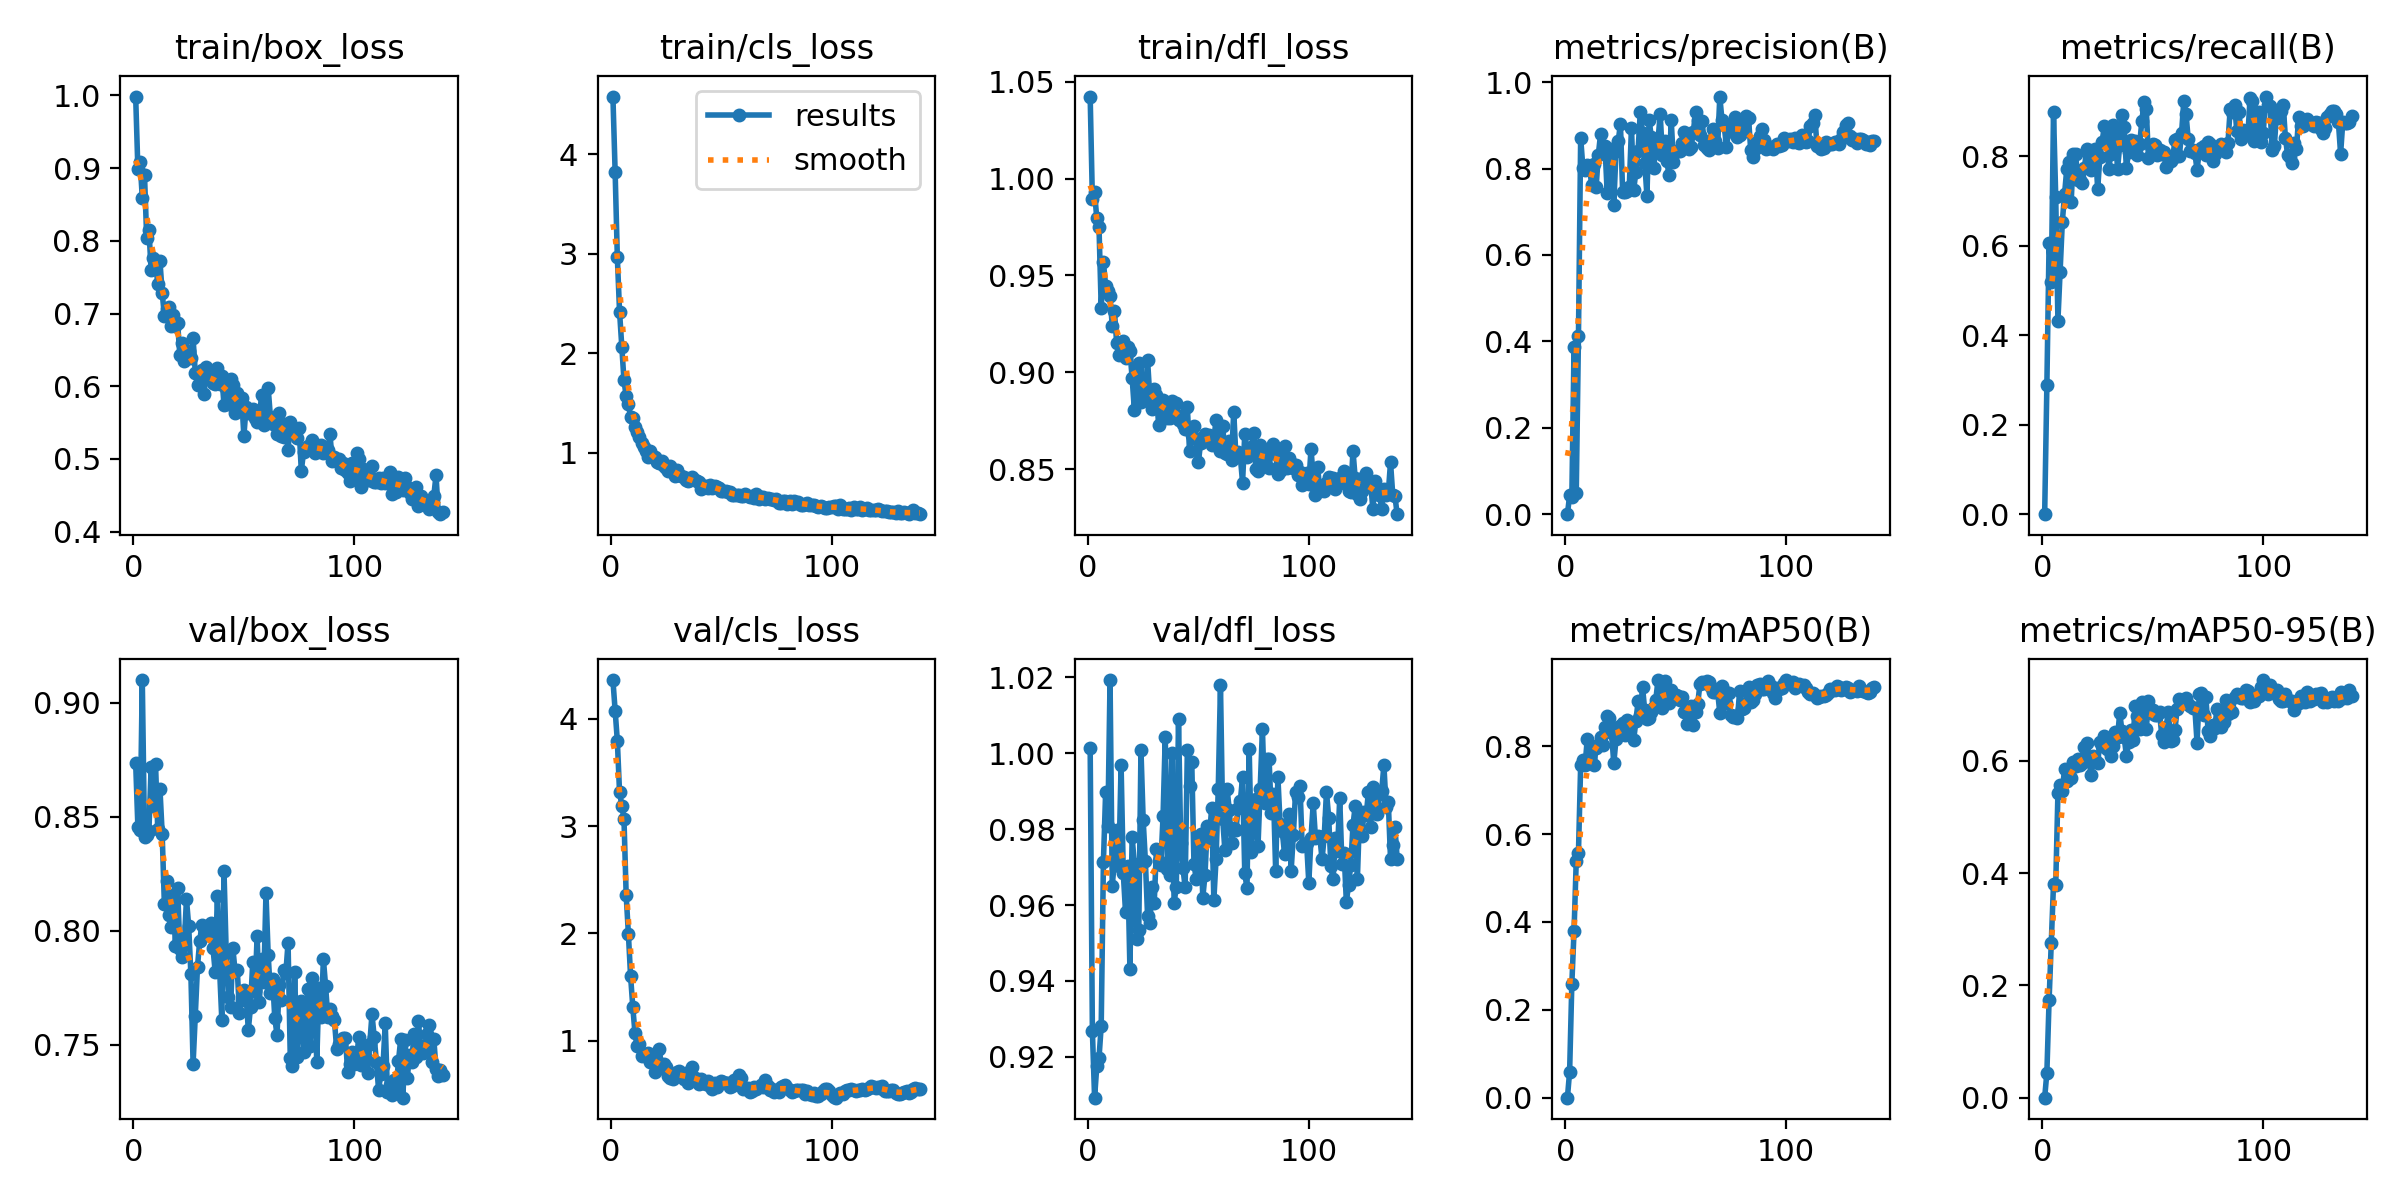

The file beside this chart, header and first rows:
epoch, time, train/box_loss, train/cls_loss, train/dfl_loss, metrics/precision(B), metrics/recall(B), metrics/mAP50(B), metrics/mAP50-95(B), val/box_loss, val/cls_loss, val/dfl_loss, lr/pg0, lr/pg1, lr/pg2
1, 1.526, 0.9984, 4.581, 1.042, 0, 0, 0, 0, 0.8737, 4.363, 1.002, 6.312e-05, 6.312e-05, 6.312e-05
2, 3.085, 0.8987, 3.825, 0.9895, 0.04332, 0.2892, 0.05951, 0.04466, 0.8456, 4.075, 0.9268, 0.0001307, 0.0001307, 0.0001307
3, 4.64, 0.909, 2.966, 0.9929, 0.03915, 0.6067, 0.2595, 0.1737, 0.8443, 3.796, 0.9092, 0.0001974, 0.0001974, 0.0001974
4, 6.173, 0.8593, 2.419, 0.9794, 0.3867, 0.5184, 0.3795, 0.2752, 0.91, 3.318, 0.9175, 0.0002633, 0.0002633, 0.0002633
5, 7.711, 0.8903, 2.067, 0.9751, 0.04911, 0.8998, 0.5396, 0.3805, 0.8411, 3.191, 0.9196, 0.0003283, 0.0003283, 0.0003283
6, 9.239, 0.8034, 1.729, 0.9333, 0.4125, 0.7102, 0.5576, 0.3786, 0.8419, 3.071, 0.9281, 0.0003925, 0.0003925, 0.0003925
7, 10.74, 0.8151, 1.566, 0.9568, 0.8712, 0.4328, 0.7577, 0.5421, 0.8438, 2.359, 0.9713, 0.0004558, 0.0004558, 0.0004558
8, 12.25, 0.7603, 1.486, 0.9448, 0.8019, 0.5413, 0.7691, 0.5565, 0.8717, 1.996, 0.9898, 0.0005032, 0.0005032, 0.0005032
9, 13.78, 0.7766, 1.359, 0.9419, 0.7968, 0.6542, 0.7571, 0.546, 0.8547, 1.602, 0.9807, 0.0005, 0.0005, 0.0005
10, 15.29, 0.7724, 1.35, 0.9393, 0.8076, 0.7154, 0.8169, 0.5861, 0.873, 1.314, 1.019, 0.0004967, 0.0004967, 0.0004967
11, 16.8, 0.74, 1.256, 0.924, 0.7998, 0.7714, 0.7722, 0.5637, 0.8444, 1.067, 0.9651, 0.0004935, 0.0004935, 0.0004935
12, 18.31, 0.7721, 1.212, 0.9317, 0.7629, 0.7867, 0.7997, 0.5787, 0.8622, 0.9459, 0.9717, 0.0004902, 0.0004902, 0.0004902
13, 19.81, 0.7286, 1.156, 0.915, 0.8112, 0.6977, 0.7572, 0.5689, 0.8426, 0.9705, 0.9798, 0.0004869, 0.0004869, 0.0004869
14, 21.32, 0.697, 1.1, 0.9091, 0.7564, 0.8051, 0.795, 0.5972, 0.8115, 0.8608, 0.9704, 0.0004837, 0.0004837, 0.0004837
15, 22.85, 0.7068, 1.057, 0.9106, 0.8321, 0.8046, 0.8037, 0.5901, 0.8219, 0.8642, 0.997, 0.0004804, 0.0004804, 0.0004804
16, 24.37, 0.7095, 1.018, 0.9163, 0.879, 0.7464, 0.8211, 0.6035, 0.8069, 0.8767, 0.9684, 0.0004772, 0.0004772, 0.0004772
17, 25.89, 0.6822, 0.9577, 0.9074, 0.8367, 0.7477, 0.8021, 0.5928, 0.8017, 0.8871, 0.9583, 0.0004739, 0.0004739, 0.0004739
18, 27.54, 0.6977, 1.02, 0.9132, 0.8521, 0.74, 0.8432, 0.5965, 0.8154, 0.8037, 0.9702, 0.0004707, 0.0004707, 0.0004707
19, 29.03, 0.6825, 0.9559, 0.9111, 0.7442, 0.7746, 0.8677, 0.6247, 0.7934, 0.81, 0.9431, 0.0004674, 0.0004674, 0.0004674
20, 30.55, 0.6872, 0.9579, 0.8972, 0.8309, 0.8157, 0.8631, 0.6324, 0.8185, 0.7076, 0.9779, 0.0004642, 0.0004642, 0.0004642
21, 32.06, 0.6425, 0.9064, 0.8809, 0.8441, 0.8088, 0.829, 0.6046, 0.7919, 0.8083, 0.9709, 0.0004609, 0.0004609, 0.0004609
22, 33.56, 0.6601, 0.8923, 0.9013, 0.7159, 0.7706, 0.7607, 0.5745, 0.7883, 0.9263, 0.9511, 0.0004577, 0.0004577, 0.0004577
23, 35.06, 0.6342, 0.9113, 0.905, 0.8399, 0.7949, 0.8159, 0.6083, 0.794, 0.743, 0.9534, 0.0004544, 0.0004544, 0.0004544
24, 36.57, 0.6383, 0.87, 0.8845, 0.863, 0.8154, 0.8447, 0.6008, 0.8139, 0.7784, 1.001, 0.0004511, 0.0004511, 0.0004511
25, 38.07, 0.6484, 0.8489, 0.8969, 0.9036, 0.7268, 0.8448, 0.5963, 0.8021, 0.7505, 0.9824, 0.0004479, 0.0004479, 0.0004479
26, 39.57, 0.6387, 0.8167, 0.8876, 0.746, 0.799, 0.8529, 0.6337, 0.7811, 0.6704, 0.9716, 0.0004446, 0.0004446, 0.0004446
27, 41.09, 0.6657, 0.8666, 0.9062, 0.7447, 0.8322, 0.8261, 0.6263, 0.7415, 0.6476, 0.957, 0.0004414, 0.0004414, 0.0004414
28, 42.58, 0.6187, 0.8081, 0.8876, 0.7471, 0.8673, 0.8606, 0.6435, 0.7624, 0.6408, 0.9552, 0.0004381, 0.0004381, 0.0004381
29, 44.11, 0.602, 0.7629, 0.8809, 0.7561, 0.843, 0.8411, 0.6218, 0.7843, 0.6821, 0.9648, 0.0004349, 0.0004349, 0.0004349
30, 45.61, 0.6174, 0.8292, 0.8914, 0.8948, 0.7722, 0.8523, 0.6298, 0.7956, 0.7091, 0.9605, 0.0004316, 0.0004316, 0.0004316
31, 47.1, 0.6218, 0.776, 0.8885, 0.7504, 0.8059, 0.8145, 0.6078, 0.8024, 0.7144, 0.9749, 0.0004284, 0.0004284, 0.0004284
32, 48.6, 0.5897, 0.7645, 0.873, 0.7919, 0.8696, 0.8564, 0.6269, 0.8012, 0.6886, 0.9715, 0.0004251, 0.0004251, 0.0004251
33, 50.11, 0.6267, 0.7574, 0.8831, 0.8415, 0.8445, 0.902, 0.6516, 0.7983, 0.6382, 0.9707, 0.0004219, 0.0004219, 0.0004219
34, 51.73, 0.6106, 0.7204, 0.8859, 0.9316, 0.7726, 0.8711, 0.6424, 0.7997, 0.6995, 0.9834, 0.0004186, 0.0004186, 0.0004186
35, 53.23, 0.6166, 0.7135, 0.8808, 0.8828, 0.825, 0.9354, 0.686, 0.8034, 0.6006, 1.004, 0.0004153, 0.0004153, 0.0004153
36, 54.78, 0.6047, 0.7226, 0.8766, 0.8139, 0.8931, 0.8815, 0.6523, 0.7924, 0.6319, 0.9696, 0.0004121, 0.0004121, 0.0004121
37, 56.27, 0.6024, 0.7513, 0.8765, 0.7375, 0.865, 0.861, 0.6425, 0.782, 0.7564, 0.968, 0.0004088, 0.0004088, 0.0004088
38, 57.76, 0.6253, 0.7275, 0.8851, 0.9124, 0.7742, 0.8649, 0.6091, 0.8151, 0.6533, 1, 0.0004056, 0.0004056, 0.0004056
39, 59.27, 0.6028, 0.7165, 0.8825, 0.8724, 0.8099, 0.8783, 0.6329, 0.7831, 0.642, 0.9607, 0.0004023, 0.0004023, 0.0004023
40, 60.78, 0.6145, 0.7054, 0.884, 0.8011, 0.8373, 0.889, 0.6542, 0.761, 0.5992, 0.9647, 0.0003991, 0.0003991, 0.0003991
41, 62.25, 0.5743, 0.6396, 0.8757, 0.8447, 0.8255, 0.9048, 0.6369, 0.826, 0.6453, 1.009, 0.0003958, 0.0003958, 0.0003958
42, 63.77, 0.5973, 0.662, 0.8776, 0.8625, 0.835, 0.9497, 0.6979, 0.7903, 0.6041, 0.9763, 0.0003926, 0.0003926, 0.0003926
43, 65.28, 0.5761, 0.6619, 0.8735, 0.9267, 0.8026, 0.9047, 0.6796, 0.771, 0.5981, 0.9697, 0.0003893, 0.0003893, 0.0003893
44, 66.77, 0.6094, 0.649, 0.8708, 0.8313, 0.8267, 0.8876, 0.6573, 0.7664, 0.6199, 0.9647, 0.0003861, 0.0003861, 0.0003861
45, 68.28, 0.6023, 0.6705, 0.8821, 0.8633, 0.8793, 0.9473, 0.7055, 0.7924, 0.574, 1.001, 0.0003828, 0.0003828, 0.0003828
46, 69.79, 0.5633, 0.6472, 0.8592, 0.8172, 0.9207, 0.931, 0.6952, 0.7823, 0.5466, 0.9914, 0.0003795, 0.0003795, 0.0003795
47, 71.3, 0.5913, 0.6684, 0.8679, 0.7848, 0.9062, 0.8978, 0.6563, 0.7829, 0.6043, 0.9977, 0.0003763, 0.0003763, 0.0003763
48, 72.82, 0.5799, 0.6563, 0.8724, 0.9117, 0.7962, 0.9281, 0.7061, 0.7641, 0.5632, 0.9708, 0.000373, 0.000373, 0.000373
49, 74.34, 0.5838, 0.641, 0.8656, 0.816, 0.823, 0.9193, 0.6844, 0.7695, 0.5949, 0.967, 0.0003698, 0.0003698, 0.0003698
50, 75.84, 0.5311, 0.6109, 0.8535, 0.84, 0.8271, 0.9163, 0.6904, 0.7738, 0.62, 0.9763, 0.0003665, 0.0003665, 0.0003665
51, 77.43, 0.5721, 0.6102, 0.8637, 0.8413, 0.8261, 0.9143, 0.6823, 0.7722, 0.6161, 0.9786, 0.0003633, 0.0003633, 0.0003633
52, 78.92, 0.5629, 0.612, 0.8659, 0.8413, 0.8027, 0.9041, 0.6811, 0.7564, 0.6069, 0.962, 0.00036, 0.00036, 0.00036
53, 80.42, 0.5678, 0.6068, 0.8682, 0.8593, 0.8144, 0.9122, 0.6863, 0.7665, 0.6075, 0.9679, 0.0003568, 0.0003568, 0.0003568
54, 81.91, 0.5684, 0.6026, 0.865, 0.8857, 0.8057, 0.8774, 0.6467, 0.7862, 0.5707, 0.9808, 0.0003535, 0.0003535, 0.0003535
55, 83.39, 0.5566, 0.5732, 0.8679, 0.8696, 0.8087, 0.8506, 0.6331, 0.7734, 0.5741, 0.9777, 0.0003502, 0.0003502, 0.0003502
56, 84.91, 0.5505, 0.5727, 0.8627, 0.8462, 0.777, 0.8825, 0.6598, 0.7975, 0.6358, 0.9856, 0.000347, 0.000347, 0.000347
57, 86.42, 0.5549, 0.5742, 0.8654, 0.8493, 0.7979, 0.8905, 0.6875, 0.7686, 0.6318, 0.9614, 0.0003437, 0.0003437, 0.0003437
58, 87.9, 0.5884, 0.5775, 0.8756, 0.8847, 0.7898, 0.8488, 0.6345, 0.7875, 0.6788, 0.9721, 0.0003405, 0.0003405, 0.0003405
59, 89.41, 0.547, 0.564, 0.8657, 0.9298, 0.796, 0.877, 0.6378, 0.7775, 0.6481, 0.9907, 0.0003372, 0.0003372, 0.0003372
60, 90.9, 0.551, 0.5685, 0.8595, 0.9125, 0.8374, 0.8966, 0.6555, 0.8163, 0.545, 1.018, 0.000334, 0.000334, 0.000334
... 80 more rows
